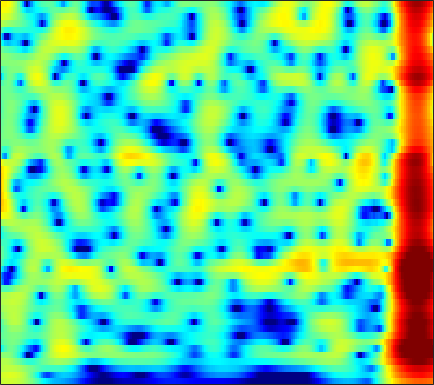

The data file committed next to this chart (first rows):
2.7791, 2.9537, 3.1253, 3.2247, 3.2509, 3.2196, 3.1115, 2.9806, 2.7368, 2.4109, 2.0012, 1.6374, 1.0756, 0.42594, -0.11852, -0.91707, -1.793, -2.4937, -3.467, -4.4581, -5.4227, -6.0963, -6.8881, -7.5216
3.016, 3.293, 3.568, 3.736, 3.792, 3.774, 3.649, 3.483, 3.162, 2.723, 2.159, 1.647, 0.8355, -0.1401, -0.993, -2.317, -3.887, -5.254, -7.356, -9.741, -12.05, -13.13, -12.97, -11.62
2.007, 2.264, 2.497, 2.611, 2.623, 2.55, 2.385, 2.205, 1.903, 1.536, 1.121, 0.7819, 0.3064, -0.1875, -0.5622, -1.057, -1.53, -1.862, -2.253, -2.565, -2.783, -2.88, -2.935, -2.931
2.043, 2.069, 2.002, 1.812, 1.584, 1.17, 0.6232, 0.137, -0.6032, -1.409, -2.214, -2.76, -3.321, -3.593, -3.591, -3.333, -2.875, -2.462, -1.874, -1.285, -0.7261, -0.3347, 0.1317, 0.5315
0.3808, 0.4412, 0.4584, 0.3204, 0.07661, -0.4809, -1.358, -2.264, -3.873, -6.089, -9.2, -12.57, -20.73, -26.87, -17.03, -11.56, -8.259, -6.384, -4.322, -2.579, -1.073, -0.08198, 1.063, 2.018
-5.448, -3.633, -2.032, -1.125, -0.8082, -0.7983, -1.217, -1.788, -2.867, -4.257, -5.899, -7.244, -9.1, -11.03, -12.57, -14.73, -15.48, -13.64, -9.728, -6.157, -3.249, -1.46, 0.4826, 2
-2.4, -1.794, -1.098, -0.6085, -0.3794, -0.2497, -0.3268, -0.519, -0.9673, -1.612, -2.437, -3.135, -4.109, -5.058, -5.724, -6.435, -6.68, -6.355, -5.221, -3.627, -1.981, -0.8307, 0.5176, 1.641
-1.471, -1.175, -0.792, -0.4684, -0.2719, -0.1017, -0.06132, -0.1221, -0.3175, -0.6158, -0.9848, -1.282, -1.673, -2.014, -2.219, -2.382, -2.369, -2.225, -1.859, -1.324, -0.6874, -0.1875, 0.4727, 1.09
-2.469, -1.624, -0.6732, 0.08348, 0.5033, 0.8486, 0.9645, 0.9225, 0.7151, 0.3463, -0.1761, -0.6758, -1.472, -2.337, -2.95, -3.583, -3.849, -3.741, -3.22, -2.424, -1.498, -0.7903, 0.09857, 0.873
-2.132, -0.8581, 0.4518, 1.391, 1.879, 2.265, 2.385, 2.316, 1.996, 1.399, 0.4836, -0.44, -2.075, -4.333, -6.664, -11.5, -22.71, -19.34, -10.37, -6.114, -3.42, -1.935, -0.4205, 0.6862
-0.05948, 0.6061, 1.366, 1.924, 2.206, 2.43, 2.498, 2.417, 2.107, 1.558, 0.817, 0.1583, -0.8615, -2.052, -3.006, -4.135, -4.739, -4.742, -4.277, -3.465, -2.489, -1.77, -0.941, -0.2972
0.9948, 1.38, 1.812, 2.134, 2.304, 2.439, 2.436, 2.329, 2.061, 1.669, 1.151, 0.6956, 0.01252, -0.7213, -1.252, -1.881, -2.384, -2.646, -2.814, -2.752, -2.494, -2.227, -1.854, -1.535
1.704, 1.995, 2.305, 2.568, 2.724, 2.833, 2.796, 2.692, 2.488, 2.173, 1.681, 1.176, 0.3649, -0.5639, -1.358, -2.587, -3.952, -4.888, -5.727, -5.817, -5.206, -4.508, -3.498, -2.588
1.487, 1.679, 1.918, 2.142, 2.296, 2.463, 2.607, 2.694, 2.703, 2.547, 2.221, 1.841, 1.11, 0.02951, -1.08, -3.065, -5.9, -9.092, -17.18, -18.67, -9.992, -6.747, -3.959, -2.098
-1.885, -2.097, -2.184, -2.057, -1.803, -1.21, -0.4101, 0.1825, 0.7857, 1.185, 1.474, 1.585, 1.478, 1.061, 0.634, -0.02388, -0.8369, -1.5, -2.067, -2.017, -1.558, -1.003, -0.1392, 0.6095
-8.963, -11.43, -14.95, -14.99, -12.51, -9.136, -6.513, -5.011, -3.284, -1.811, -0.702, -0.104, 0.4689, 0.8727, 1.037, 1.051, 0.9663, 0.9205, 0.8691, 0.8305, 0.9058, 1.071, 1.389, 1.711
-9.705, -12.18, -14.76, -15.9, -15.46, -13.22, -10.47, -8.647, -6.23, -3.885, -2.044, -1.025, 0.04206, 0.84, 1.181, 1.319, 1.272, 1.145, 0.7639, 0.2717, -0.03678, -0.1081, 0.05249, 0.6233
-4.73, -6.572, -9.64, -13.62, -18.69, -28.35, -14.63, -10.44, -6.295, -3.403, -1.378, -0.1554, 1.131, 1.912, 2.208, 2.328, 1.977, 1.306, -0.1299, -2.301, -5.692, -8.967, -8.895, -4.382
-1.54, -2.68, -4.155, -5.412, -6.236, -6.538, -6.03, -5.45, -4.111, -2.606, -1.338, -0.4066, 0.6942, 1.439, 1.819, 2.09, 1.908, 1.488, 0.6462, -0.6699, -2.185, -2.936, -2.959, -1.506
-0.8376, -1.568, -2.663, -3.812, -4.546, -5.457, -6.266, -6.366, -5.926, -5.081, -3.642, -2.477, -1.146, 0.01996, 0.7681, 1.427, 1.838, 2.037, 2.063, 1.929, 1.828, 1.749, 1.657, 1.738
-1.109, -1.738, -2.817, -4.18, -5.474, -7.971, -11.68, -16.2, -20.55, -12.28, -7.303, -4.745, -2.318, -0.5017, 0.5603, 1.582, 2.325, 2.72, 3.012, 3.176, 3.182, 3.101, 2.974, 2.677
-2.509, -2.646, -2.906, -3.45, -4.07, -4.98, -6.131, -6.755, -6.589, -5.591, -3.777, -2.496, -0.9512, 0.389, 1.138, 1.958, 2.565, 2.834, 3.066, 3.143, 3.016, 2.847, 2.558, 2.094
-4.822, -3.822, -2.818, -2.214, -1.929, -1.659, -1.514, -1.332, -1.011, -0.6005, -0.01324, 0.4213, 1.02, 1.58, 1.907, 2.271, 2.482, 2.522, 2.485, 2.25, 1.899, 1.55, 0.919, 0.2922
-4.052, -2.594, -1.259, -0.3405, 0.1739, 0.582, 0.9354, 1.113, 1.254, 1.502, 1.651, 1.807, 2.026, 2.144, 2.252, 2.28, 2.163, 2.03, 1.644, 1.091, 0.3698, -0.3275, -1.425, -2.68
0.916, 1.391, 1.861, 2.152, 2.255, 2.223, 2.114, 1.949, 1.71, 1.548, 1.398, 1.386, 1.424, 1.469, 1.521, 1.479, 1.321, 1.105, 0.5762, -0.1317, -1.199, -2.184, -3.793, -6.096
5.023, 4.866, 4.555, 4.076, 3.564, 2.786, 1.727, 0.8719, -0.2632, -1.428, -1.99, -2.085, -1.799, -1.12, -0.7304, -0.2982, -0.09077, -0.2148, -0.5447, -1.259, -2.291, -3.227, -4.728, -6.467
7.411, 6.884, 6.012, 4.914, 3.935, 2.333, 0.3305, -1.554, -4.941, -10.01, -17.89, -14.6, -8.446, -5.1, -3.526, -2.178, -1.545, -1.397, -1.633, -2.385, -3.485, -4.737, -6.557, -8.542
7.947, 7.167, 5.918, 4.508, 3.322, 1.554, -0.3149, -1.956, -3.963, -6.067, -7.093, -7.09, -5.945, -4.577, -3.656, -2.676, -2.209, -2.03, -2.325, -2.958, -4.233, -5.545, -8.246, -12.39
7.596, 6.544, 4.925, 3.097, 1.607, -0.3837, -2.207, -3.289, -4.249, -4.704, -4.646, -4.444, -3.901, -3.334, -2.89, -2.399, -2.043, -1.91, -1.937, -2.142, -2.637, -3.017, -3.85, -4.324
7.266, 5.943, 3.878, 1.231, -1.105, -5.114, -9.935, -12.64, -11.65, -8.463, -6.595, -5.475, -4.42, -3.661, -3.137, -2.734, -2.243, -2.055, -1.694, -1.507, -1.28, -1.171, -0.9668, -0.7444
7.156, 5.914, 3.921, 1.535, -0.6013, -3.792, -7.16, -8.688, -8.881, -7.634, -6.642, -6.053, -5.661, -5.327, -5.205, -4.865, -4.555, -4.165, -3.612, -2.97, -2.231, -1.747, -0.9338, -0.3362
7.182, 6.211, 4.775, 3.212, 1.994, 0.3747, -1.161, -2.2, -3.432, -4.543, -5.601, -6.538, -7.879, -9.207, -10.08, -10.34, -10.17, -9.454, -8.505, -7.089, -5.686, -4.451, -3.056, -1.661
6.831, 6.03, 4.974, 3.949, 3.208, 2.195, 1.129, 0.2392, -1.06, -2.732, -4.796, -6.854, -10.5, -16.31, -23.93, -25, -19.07, -17.52, -17.23, -14.82, -11.3, -8.217, -5.285, -2.849
4.829, 3.885, 3.034, 2.787, 2.747, 2.764, 2.537, 2.286, 1.509, 0.5189, -1.105, -2.397, -4.819, -7.245, -9.201, -10.83, -11.78, -13.12, -14.44, -13.51, -9.379, -6.34, -3.341, -1.249
-2.787, -8.261, -10.01, -3.778, -1.06, 1.12, 2.306, 2.72, 2.872, 2.589, 2.083, 1.464, 0.6405, -0.2961, -0.9139, -1.683, -2.215, -2.38, -2.382, -1.797, -1.031, -0.1925, 0.6871, 1.467
-1.973, -3.118, -3.527, -2.512, -1.501, -0.2271, 0.6763, 1.082, 1.42, 1.413, 1.308, 1.087, 0.8065, 0.5036, 0.3012, 0.1259, 0.001932, 0.06415, 0.1805, 0.4404, 0.798, 1.001, 1.308, 1.403
-0.5676, -0.6781, -0.6516, -0.5302, -0.3264, -0.1172, 0.05993, 0.1273, 0.08035, -0.02696, -0.2937, -0.4345, -0.6918, -0.8319, -0.8672, -0.7813, -0.5454, -0.3402, 0.05917, 0.4284, 0.8343, 1.062, 1.327, 1.417
-0.7224, -0.4185, -0.1276, 0.0296, 0.07549, 0.000744, -0.2243, -0.4857, -1.012, -1.64, -2.39, -2.949, -3.579, -3.915, -3.872, -3.462, -2.69, -2.038, -1.096, -0.2016, 0.5611, 1.101, 1.614, 2.016
-1.065, -0.5259, -0.0748, 0.1596, 0.1293, -0.07573, -0.5698, -1.163, -2.168, -3.66, -5.503, -7.322, -10.11, -12.46, -12.31, -9.783, -6.94, -5.075, -3.053, -1.356, 0.006077, 0.8696, 1.806, 2.53
-1.302, -0.745, -0.2454, 0.001311, -0.036, -0.2985, -0.8867, -1.585, -2.768, -4.484, -6.712, -8.764, -12.3, -15.54, -15.47, -12.37, -9.003, -6.906, -4.532, -2.475, -0.7608, 0.3177, 1.568, 2.52
-1.622, -1.004, -0.4038, -0.1094, -0.03657, -0.2538, -0.7677, -1.296, -2.385, -3.66, -5.238, -6.592, -8.239, -9.664, -10.28, -10.23, -9.245, -7.794, -5.677, -3.464, -1.497, -0.2276, 1.221, 2.321
-1.982, -1.167, -0.4032, 0.02697, 0.1718, 0.09284, -0.262, -0.6862, -1.528, -2.651, -4.042, -5.39, -7.58, -10.59, -14.03, -21.43, -17.83, -12.14, -7.428, -4.213, -1.754, -0.332, 1.182, 2.369
-1.841, -1.141, -0.4565, -0.04105, 0.05281, 0.04892, -0.1622, -0.5304, -1.039, -1.805, -2.807, -3.595, -4.974, -6.588, -7.609, -8.49, -7.949, -6.556, -4.415, -2.444, -0.7571, 0.2771, 1.4, 2.259
-1.256, -0.9239, -0.6076, -0.4443, -0.4294, -0.551, -0.7991, -1.026, -1.391, -1.702, -1.999, -2.198, -2.379, -2.506, -2.515, -2.313, -1.894, -1.46, -0.7389, -0.02273, 0.6059, 1.073, 1.506, 1.782
-1.01, -0.8476, -0.7238, -0.7551, -0.8457, -1.277, -1.94, -2.361, -3.017, -3.199, -2.735, -2.258, -1.361, -0.4512, 0.05199, 0.6889, 1.232, 1.49, 1.758, 1.881, 1.83, 1.678, 1.386, 1.04
-2.585, -1.867, -1.01, -0.6219, -0.7614, -1.508, -3.12, -5.259, -9.407, -12.44, -7.482, -4.028, -0.9635, 1.125, 2.279, 3.289, 3.873, 4.09, 4.011, 3.595, 2.834, 1.924, 0.4522, -1.201
-7.463, -4.357, -1.932, -0.7311, -0.4802, -0.7034, -1.553, -2.644, -4.264, -4.683, -3.027, -1.244, 0.8652, 2.518, 3.493, 4.324, 4.714, 4.776, 4.448, 3.636, 2.27, 0.8526, -1.822, -5.94
-2.766, -2.046, -1.197, -0.5369, -0.1842, -0.01395, -0.05113, -0.09134, -0.05427, 0.1094, 0.5352, 1.046, 1.793, 2.497, 2.907, 3.334, 3.508, 3.412, 3.051, 2.325, 1.162, 0.01139, -1.851, -4.084
-0.1495, -0.0608, 0.0345, 0.1525, 0.2793, 0.3113, 0.276, 0.3128, 0.4055, 0.5057, 0.6818, 0.9409, 1.328, 1.704, 1.951, 2.292, 2.494, 2.477, 2.333, 1.954, 1.292, 0.6099, -0.5081, -1.904
0.6226, 0.4418, 0.2333, 0.01375, -0.1359, -0.3406, -0.5507, -0.715, -0.9247, -1.046, -1.091, -1.017, -0.6768, -0.1707, 0.2803, 0.9246, 1.498, 1.841, 2.12, 2.204, 2.096, 1.901, 1.365, 0.6006
-0.5461, -1.08, -1.664, -2.13, -2.48, -2.786, -3.104, -3.529, -4.362, -5.35, -6.237, -6.683, -6.275, -4.736, -3.381, -1.768, -0.3663, 0.547, 1.433, 2.061, 2.474, 2.652, 2.745, 2.694
-4.032, -5.514, -7.306, -7.948, -7.622, -6.963, -6.668, -6.849, -7.788, -10.02, -14.65, -23.17, -19.92, -11.06, -7.54, -4.512, -2.453, -1.266, 0.02163, 1.005, 1.771, 2.227, 2.792, 3.249
-6.309, -9.687, -18.1, -19.45, -12.98, -9.15, -7.414, -6.817, -6.704, -7.147, -7.83, -8.287, -7.99, -6.84, -5.705, -4.357, -3.222, -2.535, -1.627, -0.7422, 0.1338, 0.8065, 1.674, 2.494
-1.639, -2.724, -3.949, -4.454, -4.357, -3.901, -3.43, -3.245, -3.22, -3.365, -3.55, -3.607, -3.765, -3.859, -4.009, -4.175, -4.355, -4.545, -4.756, -4.46, -3.459, -2.39, -0.827, 0.7162
2.254, 1.869, 1.384, 0.9493, 0.6808, 0.3708, 0.06783, -0.2074, -0.6261, -1.122, -1.674, -2.055, -2.642, -3.364, -4.058, -5.216, -6.939, -8.739, -12.78, -18.5, -13.06, -8.417, -4.41, -1.664
4.006, 3.865, 3.593, 3.197, 2.83, 2.222, 1.475, 0.8562, -0.0283, -0.973, -1.964, -2.768, -3.637, -4.397, -4.821, -5.588, -6.662, -7.761, -9.141, -9.705, -8.39, -6.611, -4.326, -2.454
4.855, 4.923, 4.793, 4.433, 3.995, 3.173, 2.072, 1.049, -0.5983, -2.551, -4.627, -6.069, -7.307, -7.33, -6.857, -6.088, -5.446, -5.107, -4.668, -4.222, -3.608, -3.126, -2.4, -1.771
5.194, 5.487, 5.542, 5.244, 4.773, 3.864, 2.584, 1.366, -0.8391, -3.849, -8.269, -14.03, -31.62, -13.64, -9.833, -6.797, -4.916, -3.86, -2.956, -2.277, -1.808, -1.561, -1.398, -1.508
